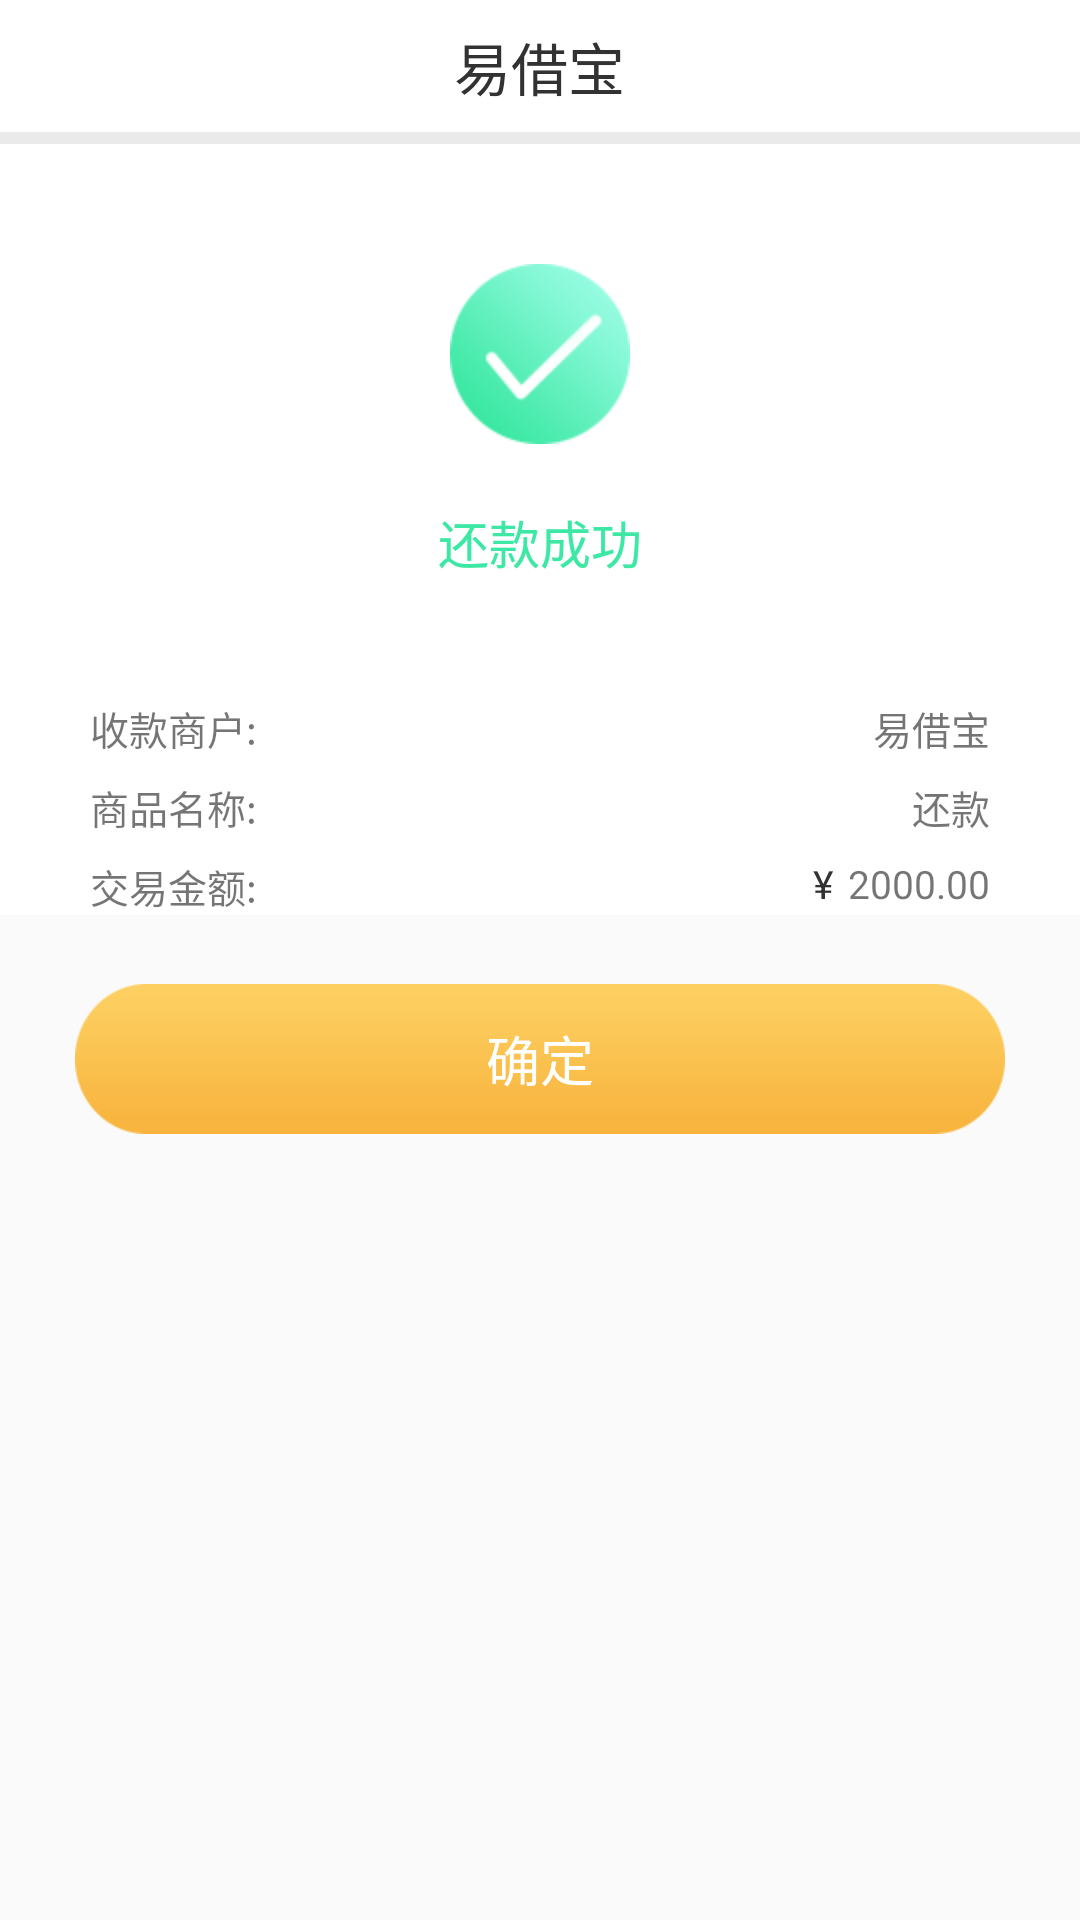

This screen was rendered from an Android layout file. Write that file and the resources it references.
<!-- AndroidManifest.xml: application theme AppTheme -->
<!-- res/layout/activity_repaysuccess.xml -->
<?xml version="1.0" encoding="utf-8"?>
<LinearLayout
    xmlns:android="http://schemas.android.com/apk/res/android"
    android:orientation="vertical"
    android:layout_width="match_parent"
    android:layout_height="match_parent">


    <include layout="@layout/common_title"/>

    <View
        android:background="@color/line_bg"
        android:layout_width="match_parent"
        android:layout_height="3dp"/>
    
    
    <LinearLayout
        android:background="@android:color/white"
        android:orientation="vertical"
        android:layout_width="match_parent"
        android:layout_height="wrap_content">

        <ImageView
            android:layout_marginTop="40dp"
            android:layout_gravity="center_horizontal"
            android:src="@mipmap/applysuccess_item1"
            android:adjustViewBounds="true"
            android:layout_width="60dp"
            android:layout_height="wrap_content" />

        <TextView
            android:text="还款成功"
            android:layout_marginTop="20dp"
            android:layout_gravity="center_horizontal"
            android:textColor="#3ce8a3"
            android:textSize="17sp"
            android:layout_width="wrap_content"
            android:layout_height="wrap_content" />

        <LinearLayout
            android:layout_marginTop="40dp"
            android:layout_marginEnd="30dp"
            android:layout_marginStart="30dp"
            android:orientation="horizontal"
            android:layout_width="match_parent"
            android:layout_height="wrap_content">

            <TextView
                android:text="收款商户:"
                android:layout_gravity="center_horizontal"
                android:textSize="13sp"
                android:layout_width="wrap_content"
                android:layout_height="wrap_content" />

            <View
                android:layout_width="0dp"
                android:layout_height="1dp"
                android:layout_weight="1"/>

            <TextView
                android:text="@string/app_name"
                android:layout_gravity="center_horizontal"
                android:textSize="13sp"
                android:layout_width="wrap_content"
                android:layout_height="wrap_content" />
        </LinearLayout>

        <LinearLayout
            android:layout_marginTop="7dp"
            android:layout_marginEnd="30dp"
            android:layout_marginStart="30dp"
            android:orientation="horizontal"
            android:layout_width="match_parent"
            android:layout_height="wrap_content">

            <TextView
                android:text="商品名称:"
                android:layout_gravity="center_horizontal"
                android:textSize="13sp"
                android:layout_width="wrap_content"
                android:layout_height="wrap_content" />

            <View
                android:layout_width="0dp"
                android:layout_height="1dp"
                android:layout_weight="1"/>

            <TextView
                android:text="还款"
                android:layout_gravity="center_horizontal"
                android:textSize="13sp"
                android:layout_width="wrap_content"
                android:layout_height="wrap_content" />
        </LinearLayout>

        <LinearLayout
            android:layout_marginTop="7dp"
            android:layout_marginEnd="30dp"
            android:layout_marginStart="30dp"
            android:orientation="horizontal"
            android:layout_width="match_parent"
            android:layout_height="wrap_content">

            <TextView
                android:text="交易金额:"
                android:layout_gravity="center_horizontal"
                android:textSize="13sp"
                android:layout_width="wrap_content"
                android:layout_height="wrap_content" />

            <View
                android:layout_width="0dp"
                android:layout_height="1dp"
                android:layout_weight="1"/>

            <TextView
                android:layout_gravity="center_horizontal"
                android:layout_width="wrap_content"
                android:layout_height="wrap_content"
                android:text="¥"
                android:textColor="@color/tvtitle"
                android:textSize="13sp" />

            <TextView
                android:id="@+id/tv_repayAmount_success"
                android:layout_marginStart="5dp"
                android:text="2000.00"
                android:layout_gravity="center_horizontal"
                android:textSize="13sp"
                android:layout_width="wrap_content"
                android:layout_height="wrap_content" />
        </LinearLayout>


    </LinearLayout>

    <Button
        android:id="@+id/btn_close"
        android:layout_marginTop="23dp"
        android:textSize="18sp"
        android:text="确定"
        android:textColor="@android:color/white"
        android:layout_marginEnd="25dp"
        android:layout_marginStart="25dp"
        android:background="@mipmap/btn_yellow"
        android:layout_width="match_parent"
        android:layout_height="50dp" />

</LinearLayout>
<!-- res/layout/common_title.xml (included above) -->
<?xml version="1.0" encoding="utf-8"?>
<LinearLayout xmlns:android="http://schemas.android.com/apk/res/android"
    xmlns:app="http://schemas.android.com/apk/res-auto"
    android:layout_width="match_parent"
    android:layout_height="wrap_content"
    android:orientation="vertical">



    <LinearLayout
        android:id="@+id/ly_title"
        android:layout_width="match_parent"
        android:layout_height="44dp"
        android:orientation="horizontal"
        android:background="@android:color/white"
        >
        <RelativeLayout
            android:layout_width="match_parent"
            android:layout_height="match_parent"
            android:orientation="horizontal">

            <LinearLayout
                android:id="@+id/iv_title_back"
                android:layout_width="wrap_content"
                android:layout_height="match_parent"
                android:orientation="horizontal"
                android:visibility="invisible"
                >

            <ImageView
                android:layout_width="10dp"
                android:layout_height="17dp"
                android:layout_marginStart="20dp"
                android:layout_gravity="center_vertical"
                android:src="@mipmap/return_black"
                />
            </LinearLayout>

            <TextView
                android:id="@+id/tv_title"
                android:layout_width="wrap_content"
                android:layout_height="wrap_content"
                android:layout_centerHorizontal="true"
                android:layout_centerVertical="true"
                android:gravity="center_horizontal"
                android:text="@string/app_name"
                android:textColor="@color/tvtitle"
                android:textSize="19sp" />



            <ImageView
                android:id="@+id/iv_title_setting"
                android:layout_width="19dp"
                android:layout_height="18dp"
                android:layout_centerVertical="true"
                android:layout_alignParentEnd="true"
                android:layout_marginEnd="20dp"
                android:src="@mipmap/set_up"
                android:visibility="invisible" />


            <ImageView
                android:id="@+id/image_position"
                android:layout_width="wrap_content"
                android:layout_height="11dp"
                android:layout_centerVertical="true"
                android:layout_marginEnd="5dp"
                android:adjustViewBounds="true"
                android:layout_toStartOf="@+id/text_position"
                android:src="@mipmap/position"
                android:visibility="invisible"
                />

            <TextView
                android:id="@+id/text_position"
                android:layout_width="40dp"
                android:layout_height="wrap_content"
                android:layout_alignParentEnd="true"
                android:layout_centerVertical="true"
                android:layout_marginEnd="10dp"
                android:text=""
                android:textColor="@color/tvhint"
                android:visibility="invisible"
                android:textSize="12sp" />



        </RelativeLayout>


    </LinearLayout>


    <View
        android:layout_width="match_parent"
        android:layout_height="1dp"
        android:background="@color/line_bg"
        />


</LinearLayout>
<!-- resources referenced by this layout -->
<resources>
  <color name="line_bg">#eaeaea</color>
  <color name="tvhint">#646464</color>
  <color name="tvtitle">#323232</color>
  <!-- mipmap applysuccess_item1: png bitmap (mipmap-xhdpi, 4736 bytes) -->
  <!-- mipmap btn_yellow: png bitmap (mipmap-xhdpi, 2290 bytes) -->
  <!-- mipmap position: png bitmap (mipmap-xhdpi, 447 bytes) -->
  <!-- mipmap return_black: png bitmap (mipmap-xhdpi, 1163 bytes) -->
  <!-- mipmap set_up: png bitmap (mipmap-xhdpi, 1033 bytes) -->
  <string name="app_name">易借宝</string>
  <style name="AppTheme" parent="Theme.AppCompat.Light.NoActionBar">
          
          <item name="colorPrimary">@color/colorPrimary</item>
          <item name="colorPrimaryDark">@color/colorPrimaryDark</item>
          <item name="colorAccent">@color/colorAccent</item>
      </style>
  <color name="colorPrimary">#3F51B5</color>
  <color name="colorPrimaryDark">#303F9F</color>
  <color name="colorAccent">#FF4081</color>
</resources>
